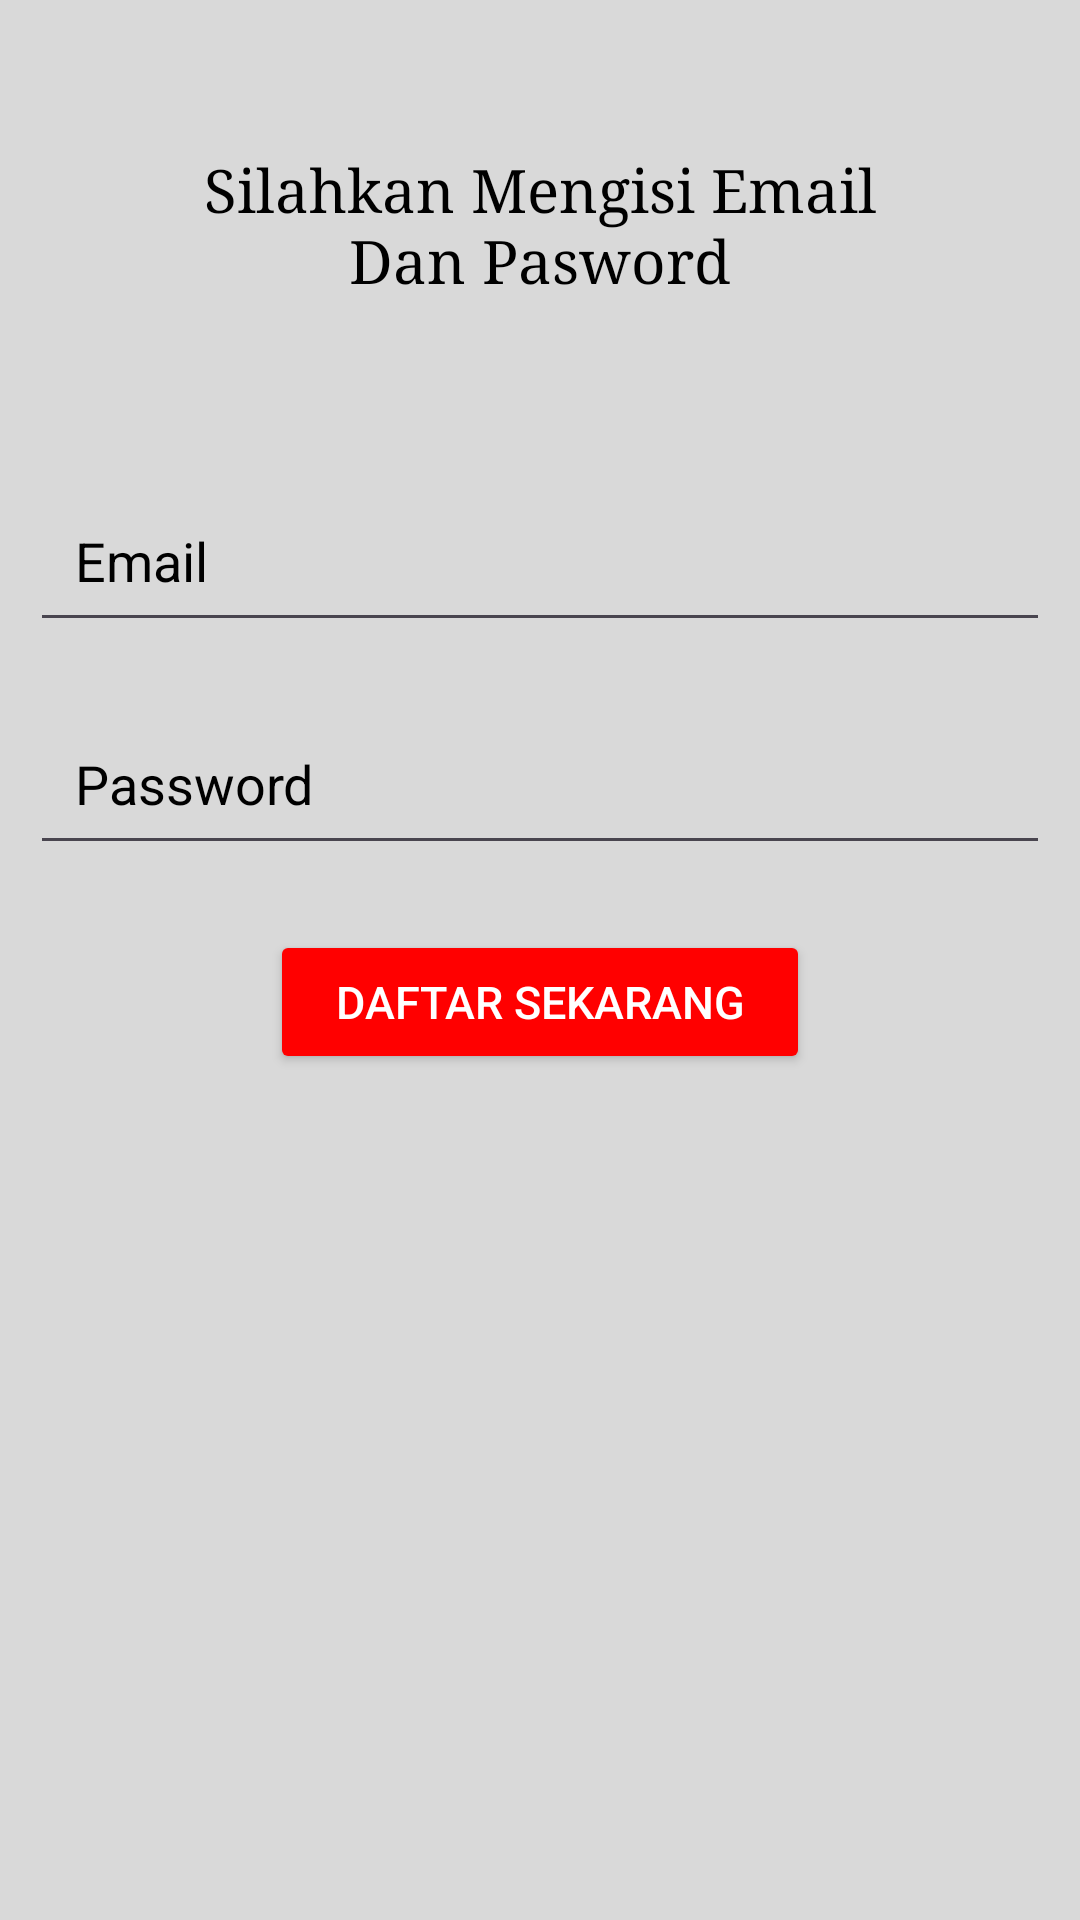

Reconstruct the res/layout file that produces this screen, plus the resources it refers to.
<!-- AndroidManifest.xml: application theme Theme.HALOMERAH -->
<!-- res/layout/activity_loginnomor.xml -->
<?xml version="1.0" encoding="utf-8"?>
<RelativeLayout xmlns:android="http://schemas.android.com/apk/res/android"
    xmlns:app="http://schemas.android.com/apk/res-auto"
    xmlns:tools="http://schemas.android.com/tools"
    android:id="@+id/main"
    android:layout_width="match_parent"
    android:layout_height="match_parent"
    android:background="#D9D9D9"
    tools:context=".loginnomor">

    <TextView
        android:id="@+id/login"
        android:layout_width="wrap_content"
        android:layout_height="wrap_content"
        android:layout_centerHorizontal="true"
        android:layout_margin="50dp"
        android:layout_marginTop="30dp"
        android:textColor="#000000"
        android:fontFamily="serif"
        android:gravity="center_horizontal"
        android:text="@string/EmailPasword"
        android:textSize="20sp"
        />

    <AutoCompleteTextView
        android:id="@+id/etEmail"
        android:layout_below="@+id/login"
        android:layout_width="match_parent"
        android:layout_height="wrap_content"
        android:layout_margin="10dp"
        android:layout_marginStart="10dp"
        android:layout_marginTop="120dp"
        android:layout_marginEnd="20dp"
        android:textColor="#000000"
        android:textColorHint="#000000"
        android:hint="@string/Email"
        android:padding="15dp"/>

    <EditText
        android:id="@+id/etPasword"
        android:layout_below="@+id/etEmail"
        android:layout_width="match_parent"
        android:layout_height="wrap_content"
        android:layout_margin="10dp"
        android:layout_marginStart="30dp"
        android:layout_marginTop="120dp"
        android:layout_marginEnd="20dp"
        android:textColor="#000000"
        android:textColorHint="#000000"
        android:hint="@string/Password"
        android:padding="15dp"/>

    <Button
        android:id="@+id/btnSimpan"
        android:layout_width="wrap_content"
        android:layout_height="wrap_content"
        android:layout_centerHorizontal="true"
        android:layout_marginTop="310dp"
        android:width="180dp"
        android:backgroundTint="#FF0000"
        android:text="@string/Daftar"
        android:textColor="#FFFFFF"
        android:textSize="15sp" />

</RelativeLayout>
<!-- resources referenced by this layout -->
<resources>
  <string name="Daftar">Daftar Sekarang</string>
  <string name="Email">Email</string>
  <string name="EmailPasword">Silahkan Mengisi Email Dan Pasword</string>
  <string name="Password">Password</string>
  <style name="Theme.HALOMERAH" parent="Base.Theme.HALOMERAH" />
  <style name="Base.Theme.HALOMERAH" parent="Theme.Material3.DayNight.NoActionBar">
          
          
      </style>
</resources>
